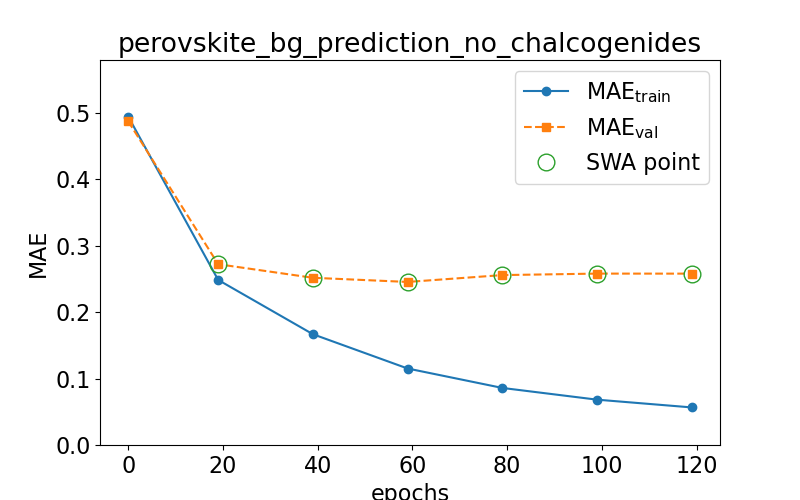

The file beside this chart, header and first rows:
epoch, train loss, val loss, swa
0.0, 0.4944, 0.4873, n
19.0, 0.2484, 0.2721, y
39.0, 0.1667, 0.2517, y
59.0, 0.1151, 0.2454, y
79.0, 0.08588, 0.2557, y
99.0, 0.06823, 0.258, y
119.0, 0.05655, 0.2579, y
